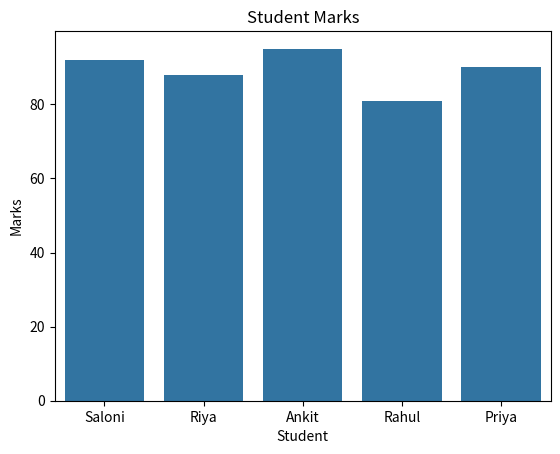
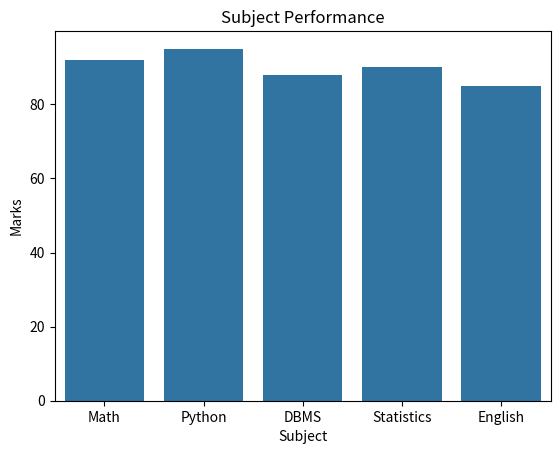
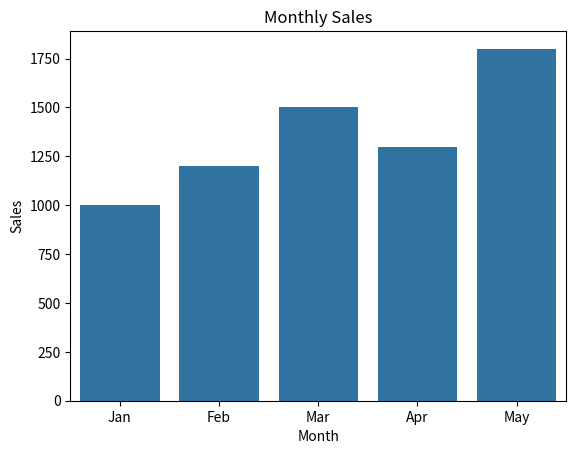
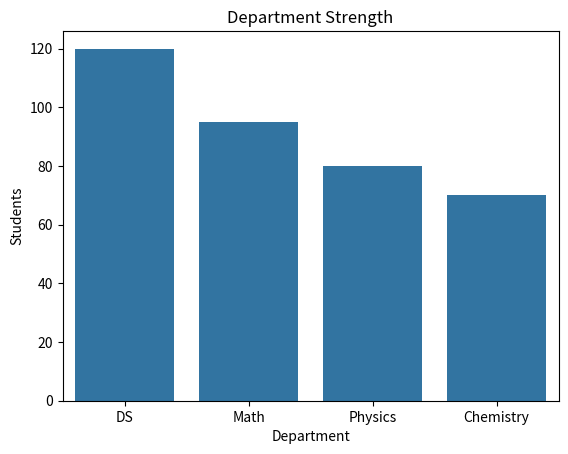
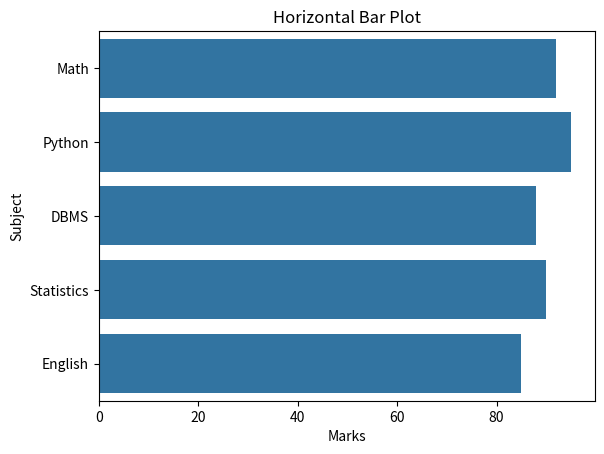
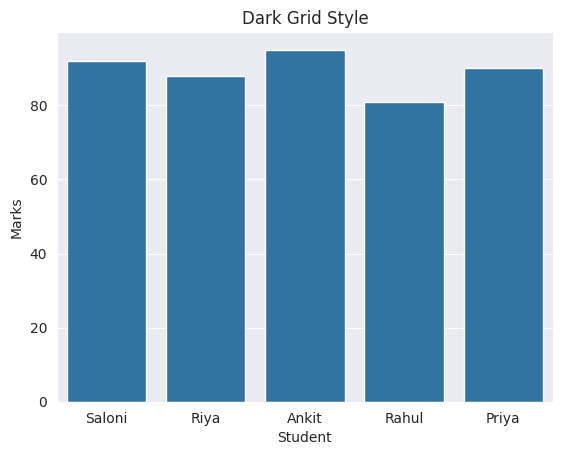
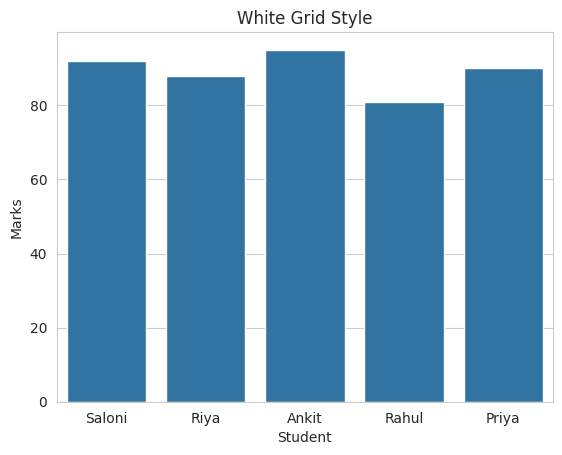
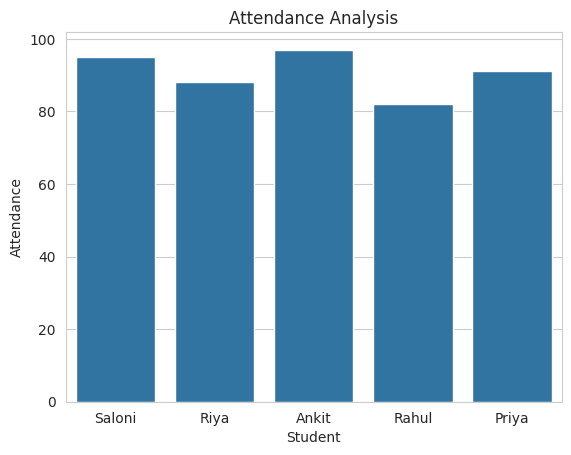
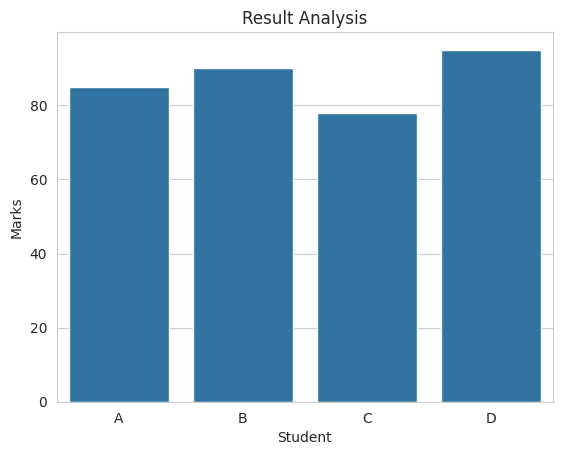
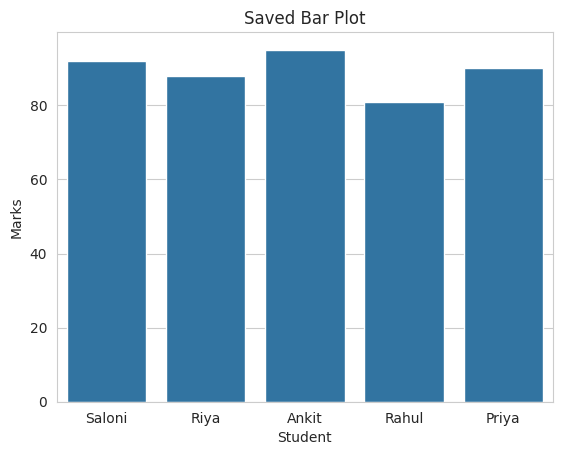

The script that saved these images, in order: (Note: this script raises an exception after producing the figures.)
# ======================================
# Day 073: Seaborn Bar Plots
# Author: Saloni Tiwari
# Repository: python-complete-learning-path
# Description:
# Creating Professional Bar Plots
# using Seaborn
# ======================================

print("=" * 50)
print("DAY 073 - SEABORN BAR PLOTS")
print("=" * 50)

# ======================================
# IMPORT LIBRARIES
# ======================================

import seaborn as sns
import matplotlib.pyplot as plt
import pandas as pd

# ======================================
# PROFESSIONAL NOTES
# ======================================

"""
What is a Bar Plot?

A Bar Plot is used to compare
different categories of data.

Seaborn Function:

sns.barplot()

Applications:

1. Student Marks Analysis
2. Sales Comparison
3. Department Performance
4. Business Analytics
5. Survey Analysis

Advantages:

1. Easy Comparison
2. Attractive Design
3. Statistical Aggregation
4. Works with DataFrames
"""

# ======================================
# SAMPLE DATASET
# ======================================

student_data = pd.DataFrame(
    {
        "Student": [
            "Saloni",
            "Riya",
            "Ankit",
            "Rahul",
            "Priya"
        ],
        "Marks": [
            92,
            88,
            95,
            81,
            90
        ]
    }
)

print("\nSTUDENT DATA")
print(student_data)

# ======================================
# 1. BASIC BAR PLOT
# ======================================

print("\n1. BASIC BAR PLOT")

sns.barplot(
    data=student_data,
    x="Student",
    y="Marks"
)

plt.title(
    "Student Marks"
)

plt.show()

# ======================================
# 2. SUBJECT PERFORMANCE
# ======================================

print("\n2. SUBJECT PERFORMANCE")

subject_data = pd.DataFrame(
    {
        "Subject": [
            "Math",
            "Python",
            "DBMS",
            "Statistics",
            "English"
        ],
        "Marks": [
            92,
            95,
            88,
            90,
            85
        ]
    }
)

print(subject_data)

sns.barplot(
    data=subject_data,
    x="Subject",
    y="Marks"
)

plt.title(
    "Subject Performance"
)

plt.show()

# ======================================
# 3. SALES ANALYSIS
# ======================================

print("\n3. SALES ANALYSIS")

sales_data = pd.DataFrame(
    {
        "Month": [
            "Jan",
            "Feb",
            "Mar",
            "Apr",
            "May"
        ],
        "Sales": [
            1000,
            1200,
            1500,
            1300,
            1800
        ]
    }
)

sns.barplot(
    data=sales_data,
    x="Month",
    y="Sales"
)

plt.title(
    "Monthly Sales"
)

plt.show()

# ======================================
# 4. DEPARTMENT ANALYSIS
# ======================================

print("\n4. DEPARTMENT ANALYSIS")

department_data = pd.DataFrame(
    {
        "Department": [
            "DS",
            "Math",
            "Physics",
            "Chemistry"
        ],
        "Students": [
            120,
            95,
            80,
            70
        ]
    }
)

sns.barplot(
    data=department_data,
    x="Department",
    y="Students"
)

plt.title(
    "Department Strength"
)

plt.show()

# ======================================
# 5. HORIZONTAL BAR PLOT
# ======================================

print("\n5. HORIZONTAL BAR PLOT")

sns.barplot(
    data=subject_data,
    x="Marks",
    y="Subject"
)

plt.title(
    "Horizontal Bar Plot"
)

plt.show()

# ======================================
# 6. STYLE SETTINGS
# ======================================

print("\n6. DARKGRID STYLE")

sns.set_style(
    "darkgrid"
)

sns.barplot(
    data=student_data,
    x="Student",
    y="Marks"
)

plt.title(
    "Dark Grid Style"
)

plt.show()

# ======================================
# 7. WHITEGRID STYLE
# ======================================

print("\n7. WHITEGRID STYLE")

sns.set_style(
    "whitegrid"
)

sns.barplot(
    data=student_data,
    x="Student",
    y="Marks"
)

plt.title(
    "White Grid Style"
)

plt.show()

# ======================================
# 8. ATTENDANCE ANALYSIS
# ======================================

print("\n8. ATTENDANCE ANALYSIS")

attendance_data = pd.DataFrame(
    {
        "Student": [
            "Saloni",
            "Riya",
            "Ankit",
            "Rahul",
            "Priya"
        ],
        "Attendance": [
            95,
            88,
            97,
            82,
            91
        ]
    }
)

sns.barplot(
    data=attendance_data,
    x="Student",
    y="Attendance"
)

plt.title(
    "Attendance Analysis"
)

plt.show()

# ======================================
# 9. MULTIPLE CATEGORY DATA
# ======================================

print("\n9. MULTIPLE CATEGORY DATA")

result_data = pd.DataFrame(
    {
        "Student": [
            "A",
            "B",
            "C",
            "D"
        ],
        "Marks": [
            85,
            90,
            78,
            95
        ]
    }
)

sns.barplot(
    data=result_data,
    x="Student",
    y="Marks"
)

plt.title(
    "Result Analysis"
)

plt.show()

# ======================================
# 10. SAVE BAR PLOT
# ======================================

print("\n10. SAVE BAR PLOT")

sns.barplot(
    data=student_data,
    x="Student",
    y="Marks"
)

plt.title(
    "Saved Bar Plot"
)

plt.savefig(
    "seaborn_bar_plot.png"
)

plt.close()

print(
    "Chart Saved Successfully"
)

# ======================================
# 11. USER INPUT EXAMPLE
# ======================================

print("\n11. USER INPUT EXAMPLE")

student_name = input(
    "Enter Student Name: "
)

student_marks = int(
    input(
        "Enter Marks: "
    )
)

print(
    f"{student_name} scored {student_marks}"
)

# ======================================
# 12. MINI PROJECT
# ======================================

print("\n12. MINI PROJECT")

performance_data = pd.DataFrame(
    {
        "Subject": [
            "Math",
            "Python",
            "DBMS",
            "Statistics",
            "English"
        ],
        "Marks": [
            92,
            95,
            88,
            90,
            85
        ]
    }
)

print(performance_data)

sns.barplot(
    data=performance_data,
    x="Subject",
    y="Marks"
)

plt.title(
    "Subject Performance Dashboard"
)

plt.xlabel(
    "Subjects"
)

plt.ylabel(
    "Marks"
)

plt.show()

print(
    "Highest Marks:",
    performance_data["Marks"].max()
)

print(
    "Lowest Marks:",
    performance_data["Marks"].min()
)

print(
    "Average Marks:",
    performance_data["Marks"].mean()
)

# ======================================
# EXERCISES
# ======================================

"""
Exercise 1:
Create a Bar Plot
using student marks.

Exercise 2:
Create a Horizontal
Bar Plot.

Exercise 3:
Apply:

- darkgrid
- whitegrid

Exercise 4:
Save chart as PNG.
"""

# ======================================
# INTERVIEW QUESTIONS
# ======================================

"""
Q1. What is sns.barplot()?

Q2. Why use bar plots?

Q3. Difference between
Bar Plot and Histogram?

Q4. What is category data?

Q5. What is a horizontal
bar plot?
"""

# ======================================
# CHALLENGE PROJECT
# ======================================

"""
Create a College Report System.

Columns:

1. Department
2. Students
3. Average Marks

Create:

1. Department Comparison
2. Student Strength Analysis
3. Performance Report

Generate complete dashboard.
"""

# ======================================
# END OF FILE
# ======================================

print(
    "\nDay 073 Completed Successfully!"
)
